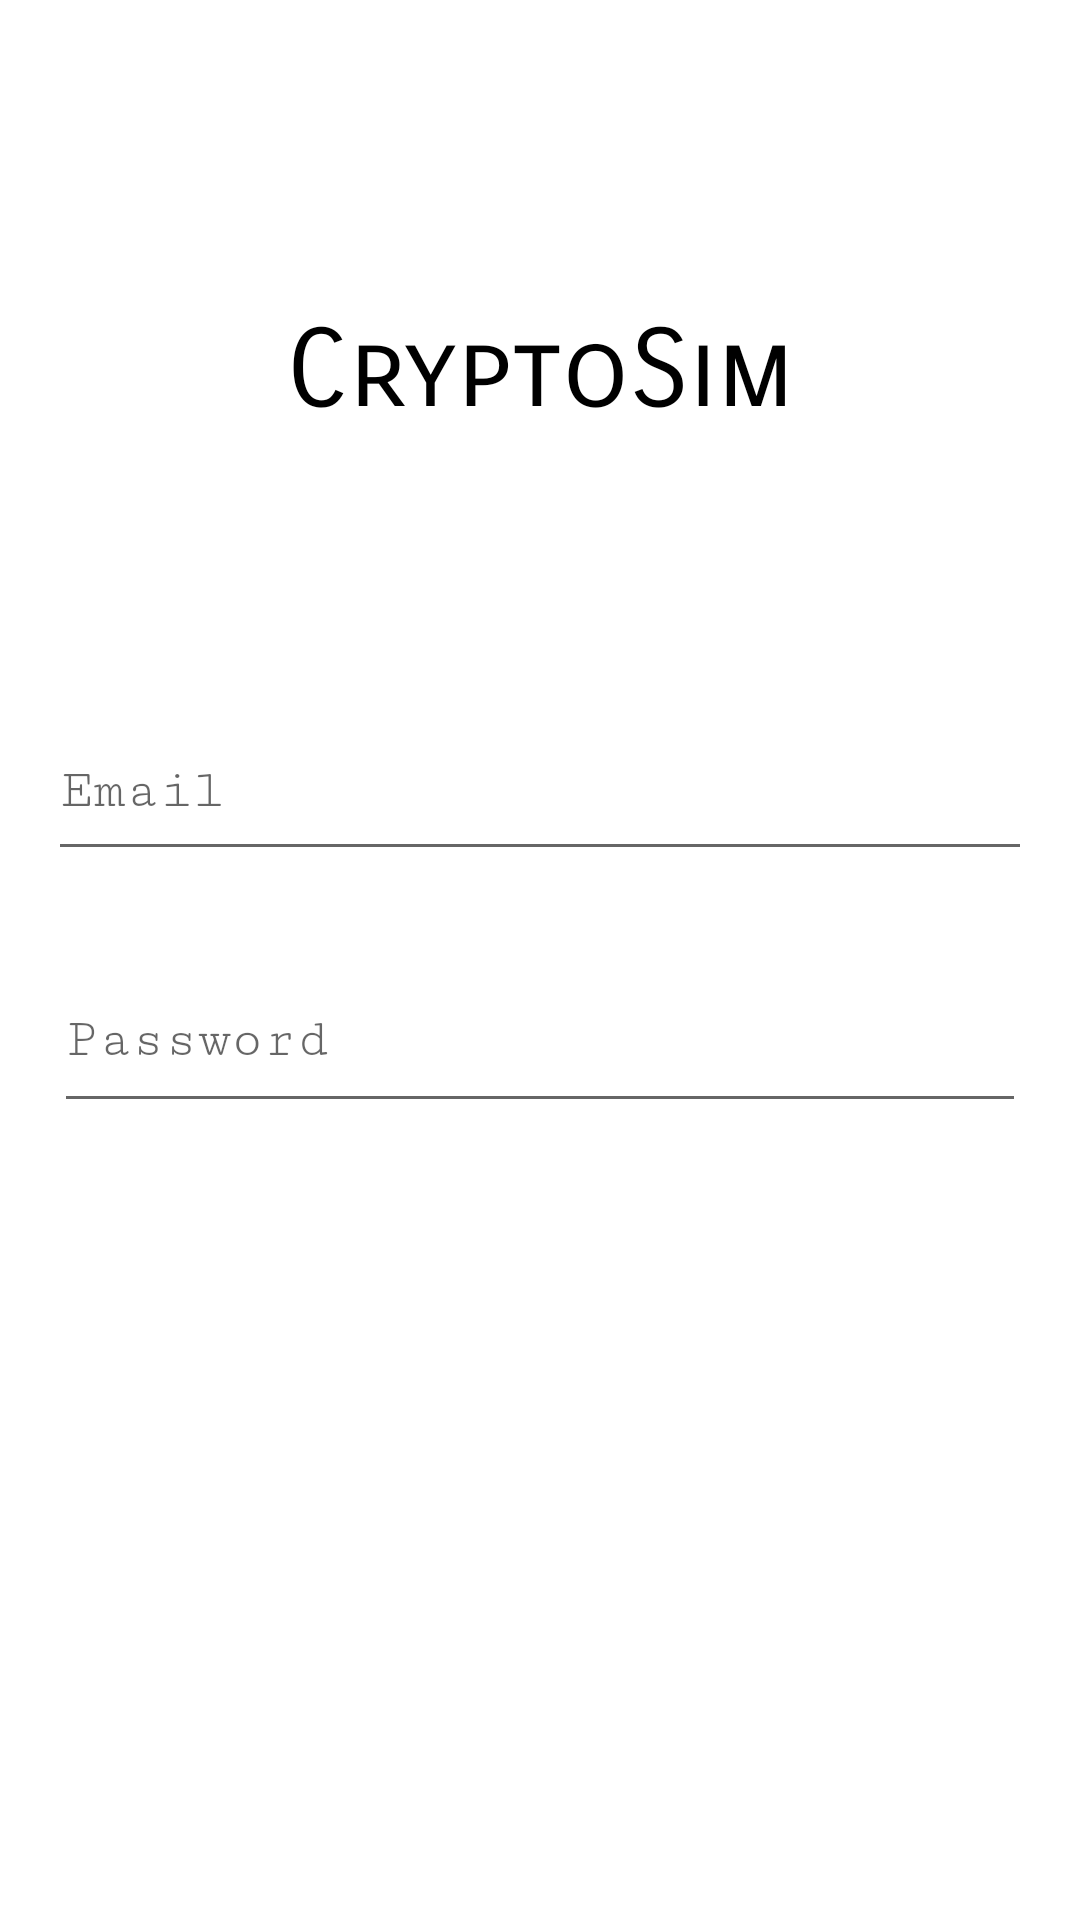

Here is an Android app screen rendered from its layout file. Give the layout XML and the strings, colors and styles it references.
<!-- AndroidManifest.xml: application theme Theme.WebMobileFinalProject -->
<!-- res/layout/activity_login.xml -->
<?xml version="1.0" encoding="utf-8"?>
<androidx.constraintlayout.widget.ConstraintLayout xmlns:android="http://schemas.android.com/apk/res/android"
    xmlns:app="http://schemas.android.com/apk/res-auto"
    xmlns:tools="http://schemas.android.com/tools"
    android:id="@+id/container"
    android:layout_width="match_parent"
    android:layout_height="match_parent"
    android:paddingLeft="@dimen/activity_horizontal_margin"
    android:paddingTop="@dimen/activity_vertical_margin"
    android:paddingRight="@dimen/activity_horizontal_margin"
    android:paddingBottom="@dimen/activity_vertical_margin"
    tools:context=".ui.login.LoginActivity">

    <EditText
        android:id="@+id/username"
        android:layout_width="328dp"
        android:layout_height="56dp"
        android:layout_marginStart="30dp"
        android:layout_marginLeft="30dp"
        android:layout_marginTop="89dp"
        android:layout_marginEnd="30dp"
        android:layout_marginRight="30dp"
        android:fontFamily="serif-monospace"
        android:hint="@string/prompt_email"
        android:inputType="textEmailAddress"
        android:selectAllOnFocus="true"
        app:layout_constraintEnd_toEndOf="parent"
        app:layout_constraintStart_toStartOf="parent"
        app:layout_constraintTop_toBottomOf="@+id/textView12" />

    <EditText
        android:id="@+id/password"
        android:layout_width="324dp"
        android:layout_height="58dp"
        android:layout_marginStart="30dp"
        android:layout_marginLeft="30dp"
        android:layout_marginTop="26dp"
        android:layout_marginEnd="30dp"
        android:layout_marginRight="30dp"
        android:fontFamily="serif-monospace"
        android:hint="@string/prompt_password"
        android:imeActionLabel="@string/action_sign_in_short"
        android:imeOptions="actionDone"
        android:inputType="textPassword"
        android:selectAllOnFocus="true"
        app:layout_constraintEnd_toEndOf="parent"
        app:layout_constraintStart_toStartOf="parent"
        app:layout_constraintTop_toBottomOf="@+id/username" />

    <Button
        android:id="@+id/login"
        android:layout_width="wrap_content"
        android:layout_height="wrap_content"
        android:layout_gravity="start"
        android:layout_marginStart="115dp"
        android:layout_marginLeft="115dp"
        android:layout_marginTop="62dp"
        android:layout_marginEnd="115dp"
        android:layout_marginRight="115dp"
        android:layout_marginBottom="211dp"
        android:enabled="false"
        android:fontFamily="sans-serif-smallcaps"
        android:text="@string/action_sign_in"
        android:textColor="#FFFFFF"
        app:backgroundTint="#000000"
        app:layout_constraintBottom_toBottomOf="parent"
        app:layout_constraintEnd_toEndOf="parent"
        app:layout_constraintStart_toStartOf="parent"
        app:layout_constraintTop_toBottomOf="@+id/password" />

    <ProgressBar
        android:id="@+id/loading"
        android:layout_width="wrap_content"
        android:layout_height="wrap_content"
        android:layout_gravity="center"
        android:layout_marginStart="32dp"
        android:layout_marginTop="64dp"
        android:layout_marginEnd="32dp"
        android:layout_marginBottom="64dp"
        android:visibility="gone"
        app:layout_constraintBottom_toBottomOf="parent"
        app:layout_constraintEnd_toEndOf="@+id/password"
        app:layout_constraintStart_toStartOf="@+id/password"
        app:layout_constraintTop_toTopOf="parent"
        app:layout_constraintVertical_bias="0.3" />

    <TextView
        android:id="@+id/textView12"
        android:layout_width="wrap_content"
        android:layout_height="wrap_content"
        android:layout_marginStart="120dp"
        android:layout_marginLeft="120dp"
        android:layout_marginTop="102dp"
        android:layout_marginEnd="120dp"
        android:layout_marginRight="120dp"
        android:fontFamily="sans-serif-smallcaps"
        android:text="CryptoSim"
        android:textColor="#000000"
        android:textSize="36sp"
        app:layout_constraintEnd_toEndOf="parent"
        app:layout_constraintStart_toStartOf="parent"
        app:layout_constraintTop_toTopOf="parent" />

</androidx.constraintlayout.widget.ConstraintLayout>
<!-- resources referenced by this layout -->
<resources>
  <string name="action_sign_in">Sign in or register</string>
  <string name="action_sign_in_short">Sign in</string>
  <string name="prompt_email">Email</string>
  <string name="prompt_password">Password</string>
  <style name="Theme.WebMobileFinalProject" parent="Theme.MaterialComponents.DayNight.DarkActionBar">
          
          <item name="colorPrimary">@color/purple_500</item>
          <item name="colorPrimaryVariant">@color/purple_700</item>
          <item name="colorOnPrimary">@color/white</item>
          
          <item name="colorSecondary">@color/teal_200</item>
          <item name="colorSecondaryVariant">@color/teal_700</item>
          <item name="colorOnSecondary">@color/black</item>
          
          <item name="android:statusBarColor" tools:targetApi="l">?attr/colorPrimaryVariant</item>
          
      </style>
  <!-- not gathered from this repository: default colours our renderer supplied (Android Studio template values) -->
  <color name="purple_500">#FF6200EE</color>
  <color name="purple_700">#FF3700B3</color>
  <color name="teal_200">#FF03DAC5</color>
  <color name="teal_700">#FF018786</color>
  <color name="black">#FF000000</color>
  <color name="white">#FFFFFFFF</color>
</resources>
